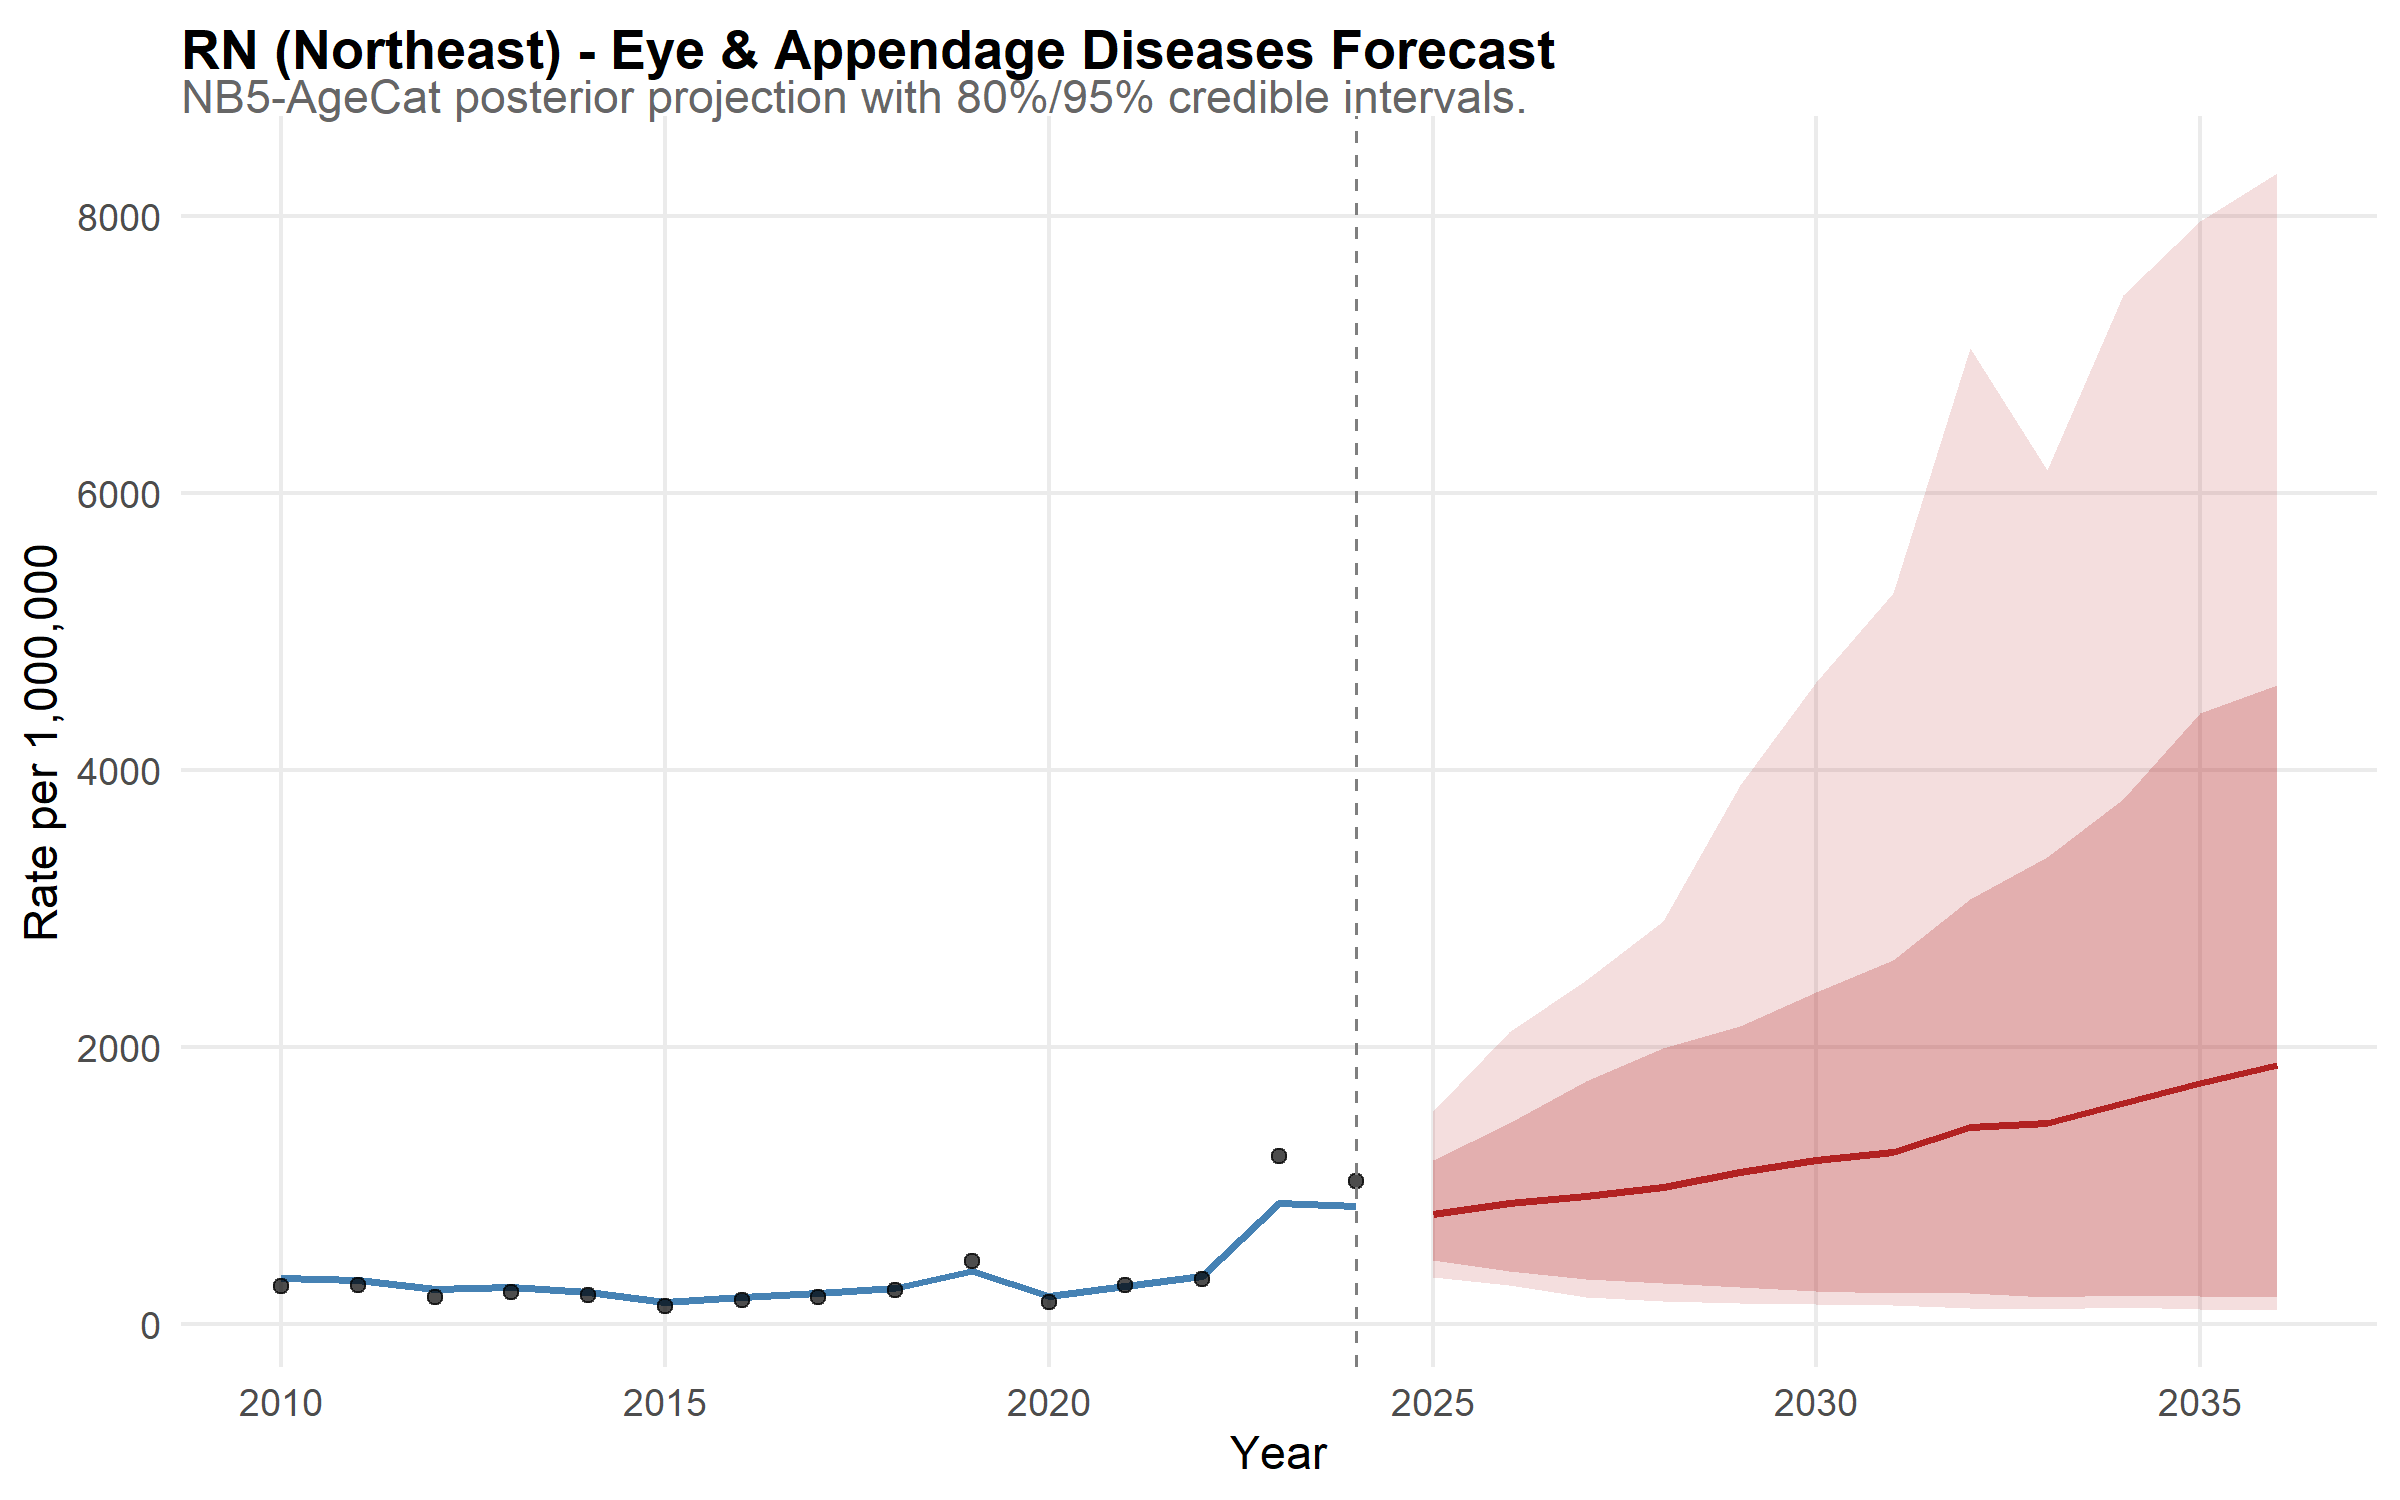

Values plotted in this chart, from the file beside it:
state, year, disease, mean_rate, lower_95, upper_95, lower_80, upper_80, is_forecast, region, disease_label, state_f, layer, obs_rate
RN, 2010, eye, 332.2, 263.6, 424.5, 280.7, 390.4, FALSE, Northeast, Eye & Appendage Diseases, RN, model, NA
RN, 2011, eye, 316.6, 247.2, 397.4, 268.3, 366.5, FALSE, Northeast, Eye & Appendage Diseases, RN, model, NA
RN, 2012, eye, 251.3, 193.2, 321.2, 213.7, 293.5, FALSE, Northeast, Eye & Appendage Diseases, RN, model, NA
RN, 2013, eye, 267.4, 210.7, 333.4, 229.1, 310, FALSE, Northeast, Eye & Appendage Diseases, RN, model, NA
RN, 2014, eye, 232.5, 180.2, 302.6, 196, 271, FALSE, Northeast, Eye & Appendage Diseases, RN, model, NA
RN, 2015, eye, 160.6, 125, 205.7, 134.7, 189.1, FALSE, Northeast, Eye & Appendage Diseases, RN, model, NA
RN, 2016, eye, 195, 153, 249.1, 165.2, 228.2, FALSE, Northeast, Eye & Appendage Diseases, RN, model, NA
RN, 2017, eye, 226.4, 180.1, 281.3, 191.2, 262.3, FALSE, Northeast, Eye & Appendage Diseases, RN, model, NA
RN, 2018, eye, 262.9, 207.7, 332.9, 225.2, 304.4, FALSE, Northeast, Eye & Appendage Diseases, RN, model, NA
RN, 2019, eye, 378.9, 296, 471.1, 320.9, 438.5, FALSE, Northeast, Eye & Appendage Diseases, RN, model, NA
RN, 2020, eye, 202.9, 159.7, 265.7, 171.6, 241.2, FALSE, Northeast, Eye & Appendage Diseases, RN, model, NA
RN, 2021, eye, 271.4, 215.5, 348.2, 229, 318.8, FALSE, Northeast, Eye & Appendage Diseases, RN, model, NA
RN, 2022, eye, 347.8, 272.5, 439, 294.1, 408.7, FALSE, Northeast, Eye & Appendage Diseases, RN, model, NA
RN, 2023, eye, 870.9, 696.8, 1072, 751.8, 999.8, FALSE, Northeast, Eye & Appendage Diseases, RN, model, NA
RN, 2024, eye, 850.7, 683.4, 1074, 721.9, 985.1, FALSE, Northeast, Eye & Appendage Diseases, RN, model, NA
RN, 2025, eye, 794.5, 339.3, 1541, 462.3, 1184, TRUE, Northeast, Eye & Appendage Diseases, RN, model, NA
RN, 2026, eye, 873.9, 279.4, 2105, 381.9, 1451, TRUE, Northeast, Eye & Appendage Diseases, RN, model, NA
RN, 2027, eye, 926.2, 192.3, 2485, 326.7, 1755, TRUE, Northeast, Eye & Appendage Diseases, RN, model, NA
RN, 2028, eye, 988.9, 165.6, 2910, 292.5, 1990, TRUE, Northeast, Eye & Appendage Diseases, RN, model, NA
RN, 2029, eye, 1095, 149.2, 3893, 264.4, 2152, TRUE, Northeast, Eye & Appendage Diseases, RN, model, NA
RN, 2030, eye, 1181, 140.9, 4636, 241.3, 2398, TRUE, Northeast, Eye & Appendage Diseases, RN, model, NA
RN, 2031, eye, 1241, 133.8, 5280, 221.4, 2630, TRUE, Northeast, Eye & Appendage Diseases, RN, model, NA
RN, 2032, eye, 1424, 115.9, 7046, 223.9, 3072, TRUE, Northeast, Eye & Appendage Diseases, RN, model, NA
RN, 2033, eye, 1448, 110.4, 6169, 197.3, 3375, TRUE, Northeast, Eye & Appendage Diseases, RN, model, NA
RN, 2034, eye, 1598, 121.9, 7428, 206.8, 3794, TRUE, Northeast, Eye & Appendage Diseases, RN, model, NA
RN, 2035, eye, 1740, 104.7, 7965, 199.7, 4413, TRUE, Northeast, Eye & Appendage Diseases, RN, model, NA
RN, 2036, eye, 1869, 101.7, 8311, 196.5, 4612, TRUE, Northeast, Eye & Appendage Diseases, RN, model, NA
RN, 2010, NA, NA, NA, NA, NA, NA, NA, NA, NA, NA, observed, 270.8
RN, 2011, NA, NA, NA, NA, NA, NA, NA, NA, NA, NA, observed, 280.6
RN, 2012, NA, NA, NA, NA, NA, NA, NA, NA, NA, NA, observed, 197.9
RN, 2013, NA, NA, NA, NA, NA, NA, NA, NA, NA, NA, observed, 232.2
RN, 2014, NA, NA, NA, NA, NA, NA, NA, NA, NA, NA, observed, 212.2
RN, 2015, NA, NA, NA, NA, NA, NA, NA, NA, NA, NA, observed, 127.9
RN, 2016, NA, NA, NA, NA, NA, NA, NA, NA, NA, NA, observed, 173.1
RN, 2017, NA, NA, NA, NA, NA, NA, NA, NA, NA, NA, observed, 193.8
RN, 2018, NA, NA, NA, NA, NA, NA, NA, NA, NA, NA, observed, 242.2
RN, 2019, NA, NA, NA, NA, NA, NA, NA, NA, NA, NA, observed, 455.3
RN, 2020, NA, NA, NA, NA, NA, NA, NA, NA, NA, NA, observed, 155.9
RN, 2021, NA, NA, NA, NA, NA, NA, NA, NA, NA, NA, observed, 278.4
RN, 2022, NA, NA, NA, NA, NA, NA, NA, NA, NA, NA, observed, 321.5
RN, 2023, NA, NA, NA, NA, NA, NA, NA, NA, NA, NA, observed, 1210
RN, 2024, NA, NA, NA, NA, NA, NA, NA, NA, NA, NA, observed, 1035
